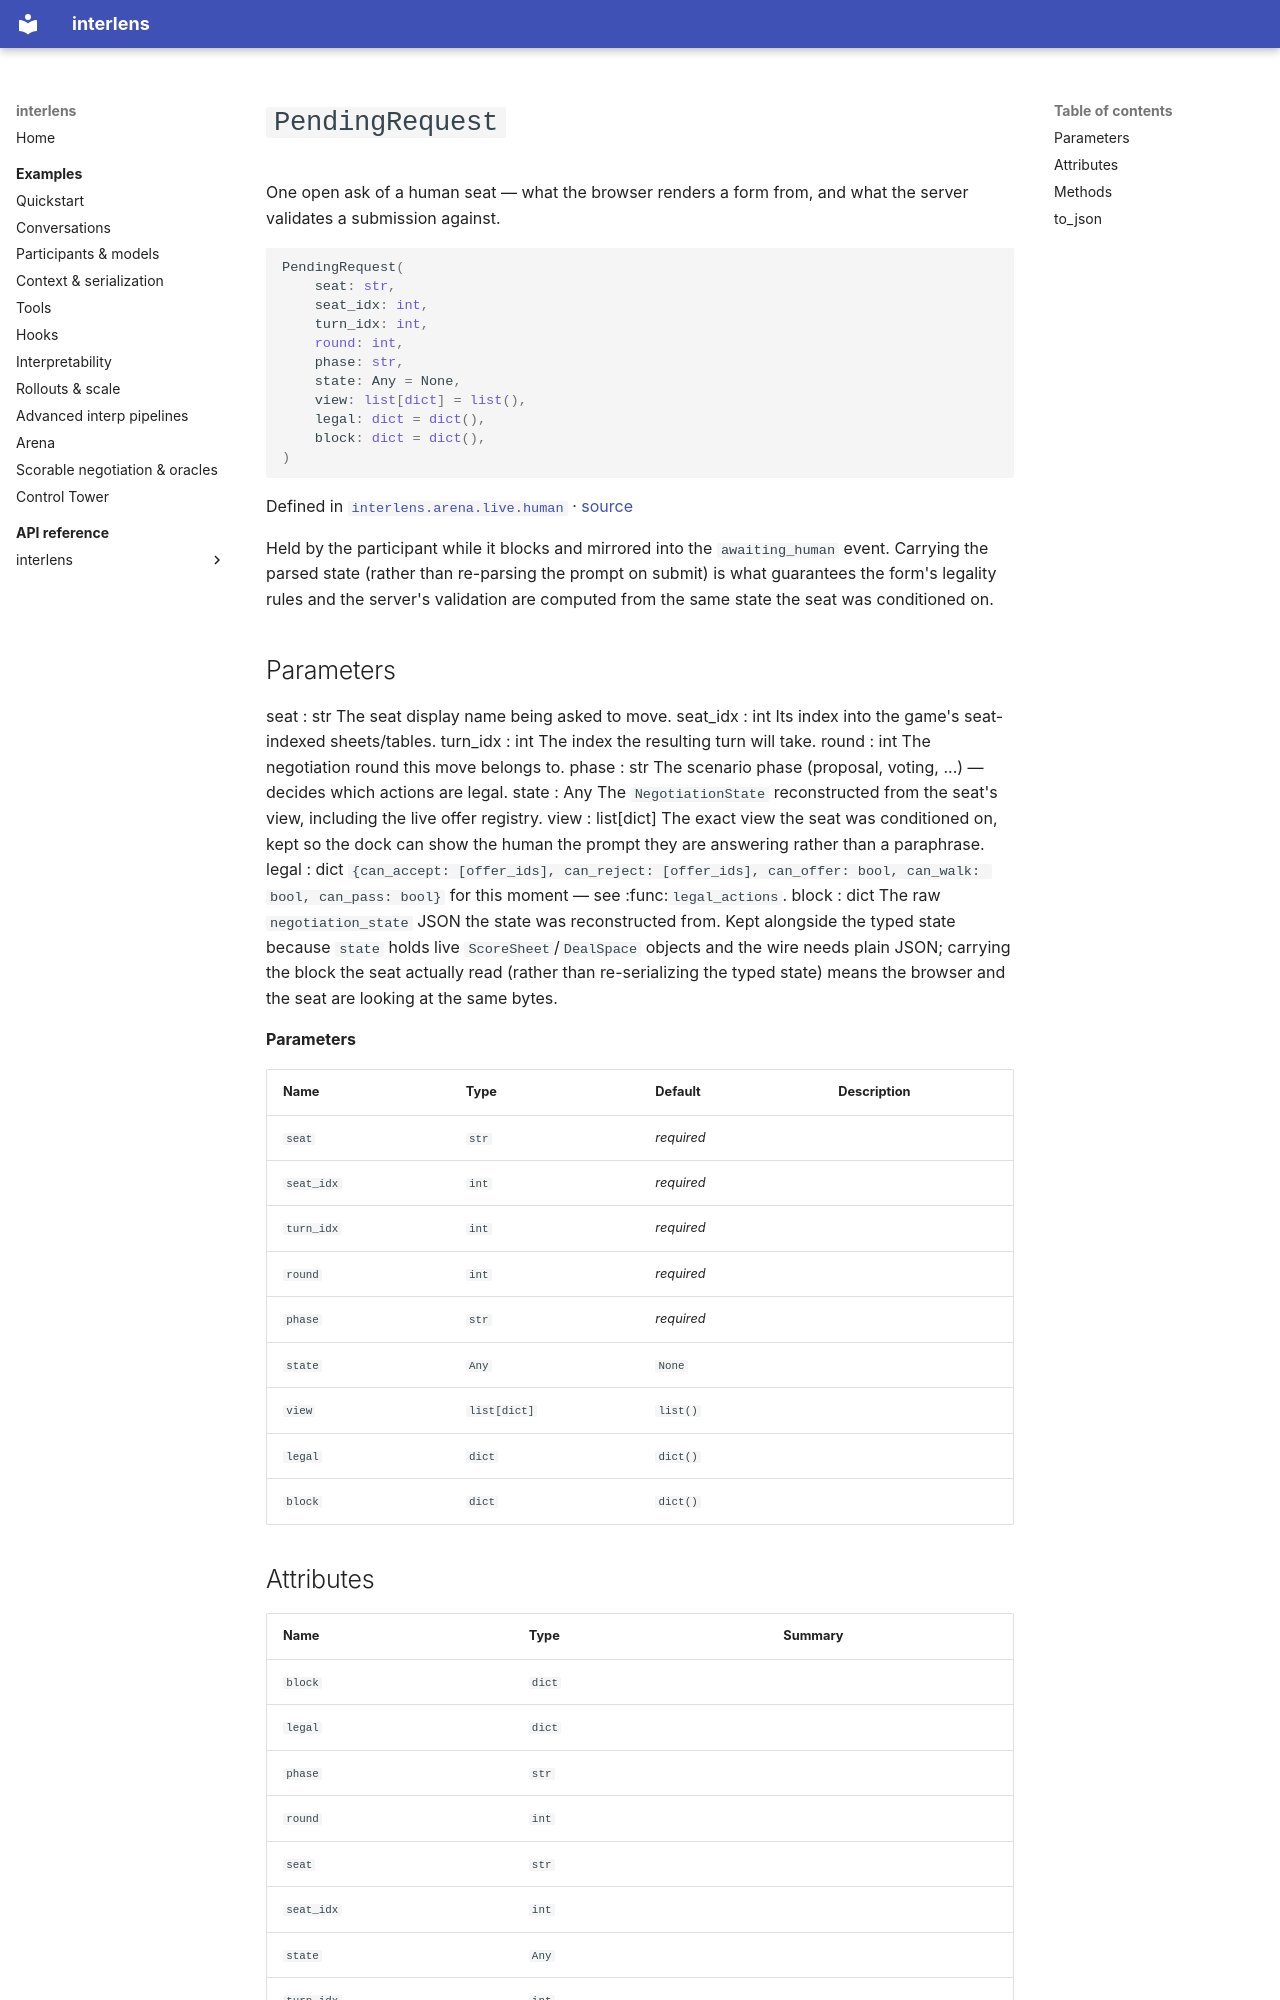

repository: Sid-MB/interlens · page: reference/interlens/arena/live/human/PendingRequest/index.html · generator: mkdocs

# `PendingRequest`

One open ask of a human seat — what the browser renders a form from, and what the server validates a submission against.

```python
PendingRequest(
	seat: str,
	seat_idx: int,
	turn_idx: int,
	round: int,
	phase: str,
	state: Any = None,
	view: list[dict] = list(),
	legal: dict = dict(),
	block: dict = dict(),
)
```

Defined in [`interlens.arena.live.human`](index.md) · [source](https://github.com/Sid-MB/interlens/blob/main/src/interlens/arena/live/human.py#L82-L132)

Held by the participant while it blocks and mirrored into the `awaiting_human` event. Carrying the parsed
state (rather than re-parsing the prompt on submit) is what guarantees the form's legality rules and the
server's validation are computed from the same state the seat was conditioned on.

Parameters
----------
seat : str
    The seat display name being asked to move.
seat_idx : int
    Its index into the game's seat-indexed sheets/tables.
turn_idx : int
    The index the resulting turn will take.
round : int
    The negotiation round this move belongs to.
phase : str
    The scenario phase (proposal, voting, ...) — decides which actions are legal.
state : Any
    The `NegotiationState` reconstructed from the seat's view, including the live offer registry.
view : list[dict]
    The exact view the seat was conditioned on, kept so the dock can show the human the prompt they are
    answering rather than a paraphrase.
legal : dict
    `{can_accept: [offer_ids], can_reject: [offer_ids], can_offer: bool, can_walk: bool, can_pass: bool}`
    for this moment — see :func:`legal_actions`.
block : dict
    The raw `negotiation_state` JSON the state was reconstructed from. Kept alongside the typed state
    because `state` holds live `ScoreSheet`/`DealSpace` objects and the wire needs plain JSON; carrying
    the block the seat actually read (rather than re-serializing the typed state) means the browser and the
    seat are looking at the same bytes.

**Parameters**

| Name | Type | Default | Description |
|---|---|---|---|
| `seat` | `str` | *required* |  |
| `seat_idx` | `int` | *required* |  |
| `turn_idx` | `int` | *required* |  |
| `round` | `int` | *required* |  |
| `phase` | `str` | *required* |  |
| `state` | `Any` | `None` |  |
| `view` | `list[dict]` | `list()` |  |
| `legal` | `dict` | `dict()` |  |
| `block` | `dict` | `dict()` |  |
